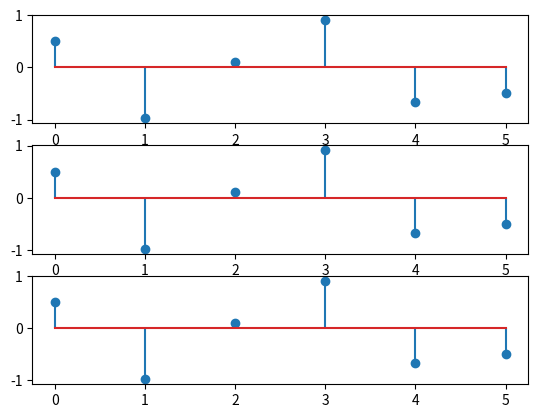

Here is the Python script that generated this plot:
import numpy as np
import matplotlib.pyplot as plt

def x(t):
    return np.cos(520*np.pi*t + np.pi/3)

def y(t):
    return np.cos(280*np.pi*t - np.pi/3)

def z(t):
    return np.cos(120*np.pi*t + np.pi/3)


n=3
fig, axs = plt.subplots(n)


fs = 200
T = 1/200


tn = np.arange(0,0.03,T)
n= np.arange(len(tn))
xn = x(tn)
yn = y(tn)
zn = z(tn)


axs[0].stem(n,xn) 
axs[1].stem(n,yn) 
axs[2].stem(n,zn)



# t= np.linspace(0,0.03,100)
# axs[0].plot(t,x(t))
# axs[0].stem(t,x(t))
# axs[1].plot(t,y(t))
# axs[1].stem(t,y(t))
# axs[2].plot(t,z(t))
# axs[2].stem(t,z(t))
plt.show()
